Run: headless pygame with SDL's dummy video driver; simulated clock (each Clock.tick advances the game by its frame time, no real sleeping); random seed 0; keys injected as events and as key.get_pressed() state; no mouse input.
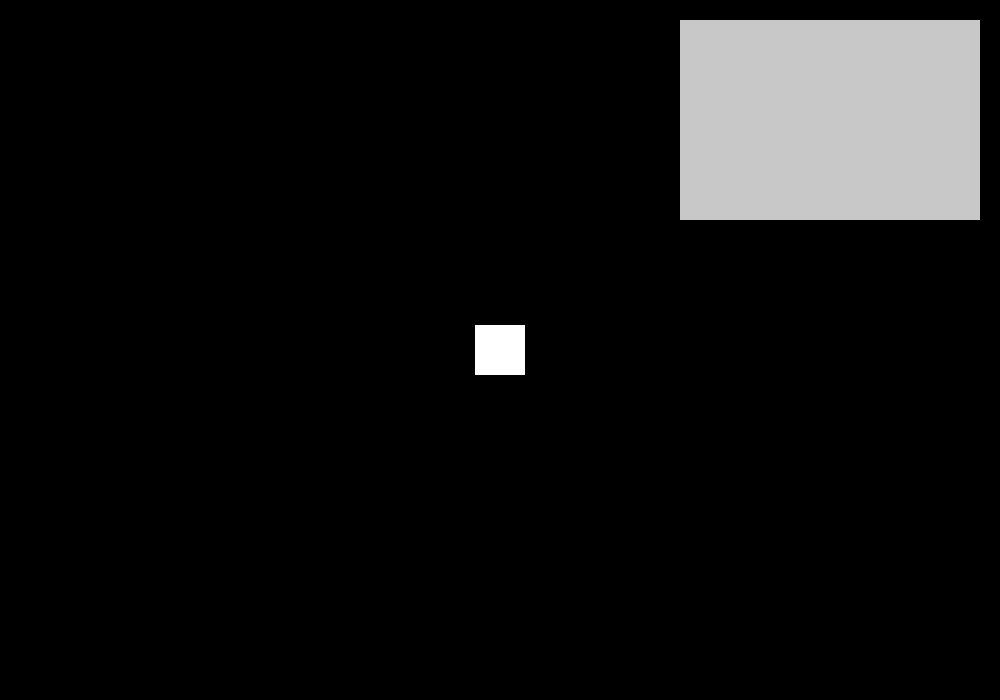
Frame 1 of 4 · flips 1–60 · no input
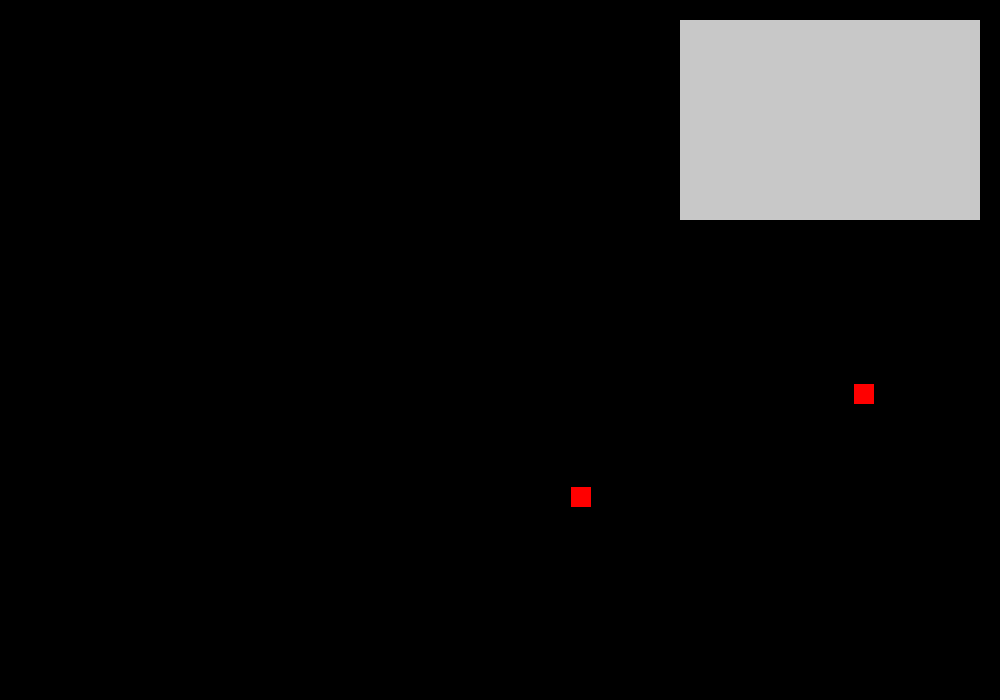
Frame 2 of 4 · flips 61–180 · tapped SPACE, RETURN · held RIGHT (→), D
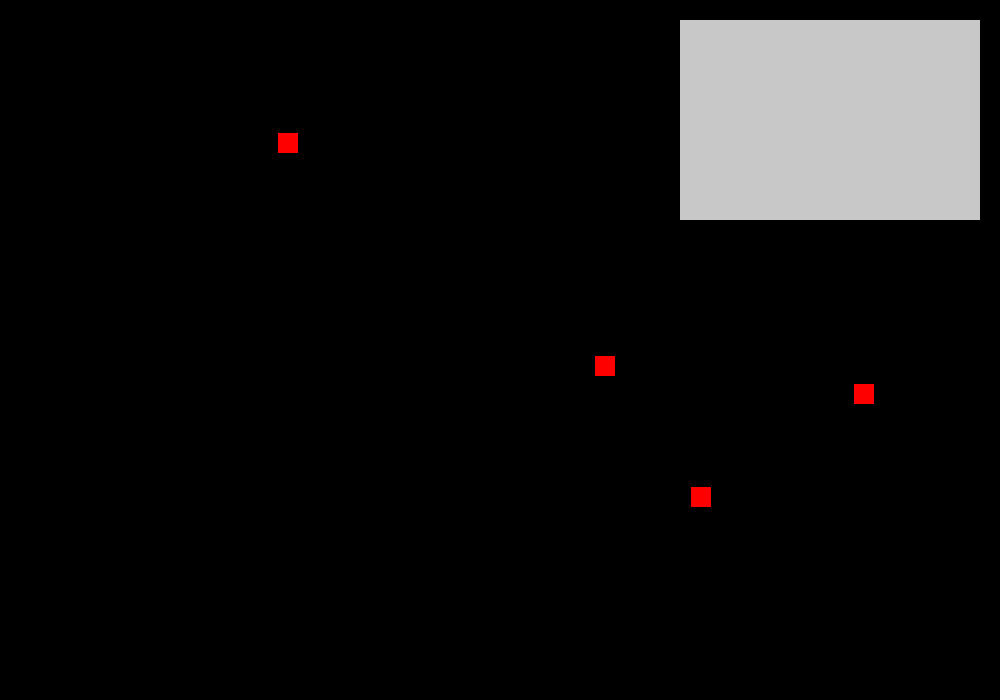
Frame 3 of 4 · flips 181–300 · held DOWN (↓), S
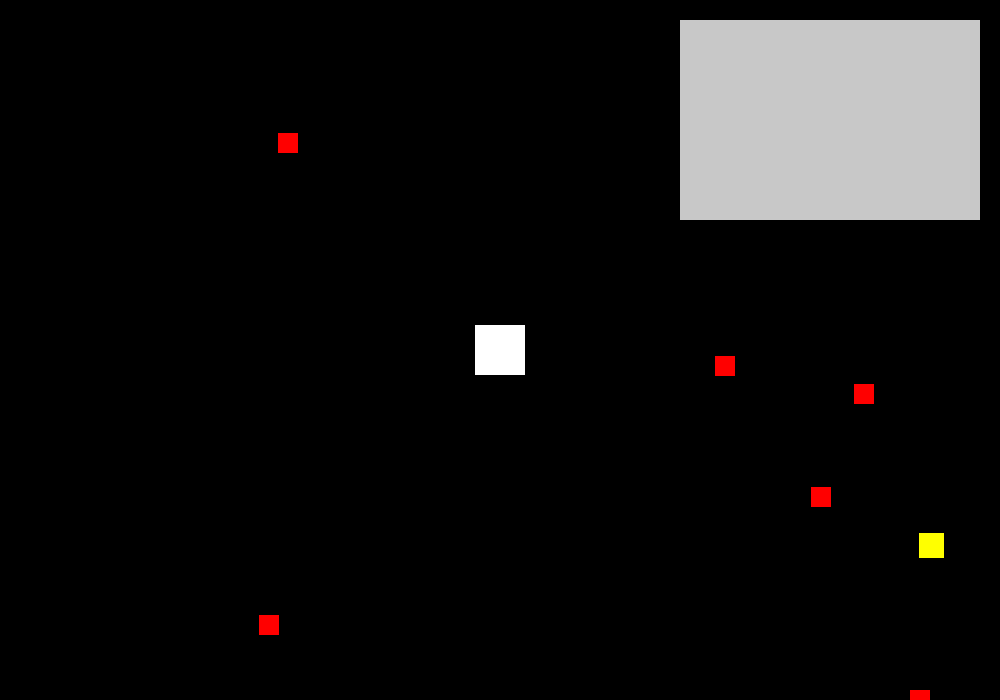
Frame 4 of 4 · flips 301–420 · held LEFT (←), A, UP (↑), W

The pygame program that drew these frames:

import pygame
import random
import math

# Initialize Pygame
pygame.init()

# Screen dimensions
WIDTH, HEIGHT = 1000, 700
screen = pygame.display.set_mode((WIDTH, HEIGHT))
pygame.display.set_caption("Stellar Explorer")

# Colors
WHITE = (255, 255, 255)
BLACK = (0, 0, 0)
BLUE = (0, 0, 255)
RED = (255, 0, 0)
YELLOW = (255, 255, 0)
GRAY = (200, 200, 200)

# Fonts
font = pygame.font.SysFont("Arial", 16)

# Load placeholder images (you should replace these with real sprites later)
player_img = pygame.Surface((50, 50))
player_img.fill(WHITE)

star_img = pygame.Surface((20, 20))
star_img.fill(RED)

hazard_img = pygame.Surface((25, 25))
hazard_img.fill(YELLOW)

# HR Diagram Overlay (static visual placeholder for now)
hr_diagram = pygame.Surface((300, 200))
hr_diagram.fill(GRAY)
hr_pos = (WIDTH - 320, 20)

# Weighted star types for realism
STAR_TYPES = [
    ("Main Sequence", 0.4),
    ("Red Giant", 0.1),
    ("Blue Giant", 0.05),
    ("Red Supergiant", 0.05),
    ("Blue Supergiant", 0.02),
    ("White Dwarf", 0.1),
    ("Brown Dwarf", 0.05),
    ("Subgiant", 0.05),
    ("Neutron Star", 0.01),
    ("Protostar", 0.12),
    ("The Sun", 0.05),
]

def weighted_star_type():
    choices, weights = zip(*STAR_TYPES)
    return random.choices(choices, weights)[0]

# Player class
class Player(pygame.sprite.Sprite):
    def __init__(self):
        super().__init__()
        self.image = player_img
        self.rect = self.image.get_rect(center=(WIDTH // 2, HEIGHT // 2))
        self.speed = 5

    def update(self, keys):
        if keys[pygame.K_LEFT]:
            self.rect.x -= self.speed
        if keys[pygame.K_RIGHT]:
            self.rect.x += self.speed
        if keys[pygame.K_UP]:
            self.rect.y -= self.speed
        if keys[pygame.K_DOWN]:
            self.rect.y += self.speed

# Star class
class Star(pygame.sprite.Sprite):
    def __init__(self):
        super().__init__()
        self.image = star_img.copy()
        self.rect = self.image.get_rect(center=(random.randint(0, WIDTH), random.randint(0, HEIGHT)))
        self.star_type = weighted_star_type()
        self.vx = random.uniform(-1, 1)
        self.vy = random.uniform(-1, 1)

    def update(self):
        self.rect.x += self.vx
        self.rect.y += self.vy
        if self.rect.right < 0 or self.rect.left > WIDTH or self.rect.bottom < 0 or self.rect.top > HEIGHT:
            self.kill()

# Hazard class
class Hazard(pygame.sprite.Sprite):
    def __init__(self):
        super().__init__()
        self.image = hazard_img.copy()
        self.rect = self.image.get_rect(center=(random.randint(0, WIDTH), random.randint(0, HEIGHT)))
        self.hazard_type = random.choice(["Black Hole", "Pulsar", "Quasar", "Supernova"])
        self.vx = random.uniform(-0.5, 0.5)
        self.vy = random.uniform(-0.5, 0.5)

    def update(self):
        self.rect.x += self.vx
        self.rect.y += self.vy
        if self.rect.right < 0 or self.rect.left > WIDTH or self.rect.bottom < 0 or self.rect.top > HEIGHT:
            self.kill()

# Card popup
class Popup:
    def __init__(self, text):
        self.text = text
        self.active = True
        self.timer = 180  # display for 3 seconds

    def draw(self, surface):
        if self.active:
            box = pygame.Surface((300, 100))
            box.fill((250, 250, 210))
            pygame.draw.rect(box, BLACK, box.get_rect(), 2)
            lines = self.text.split('\n')
            for i, line in enumerate(lines):
                rendered = font.render(line, True, BLACK)
                box.blit(rendered, (10, 10 + 20 * i))
            surface.blit(box, (20, HEIGHT - 120))
            self.timer -= 1
            if self.timer <= 0:
                self.active = False

# Groups and setup
player = Player()
all_sprites = pygame.sprite.Group()
stars = pygame.sprite.Group()
hazards = pygame.sprite.Group()
all_sprites.add(player)

# Game state
collected_cards = []
popup = None

def reset_player():
    player.rect.center = (WIDTH // 2, HEIGHT // 2)

def spawn_star():
    star = Star()
    all_sprites.add(star)
    stars.add(star)

def spawn_hazard():
    hazard = Hazard()
    all_sprites.add(hazard)
    hazards.add(hazard)

# Game loop
clock = pygame.time.Clock()
running = True
spawn_timer = 0
hazard_timer = 0

while running:
    keys = pygame.key.get_pressed()
    for event in pygame.event.get():
        if event.type == pygame.QUIT:
            running = False

    player.update(keys)
    stars.update()
    hazards.update()

    spawn_timer += 1
    hazard_timer += 1

    if spawn_timer > 60:
        spawn_star()
        spawn_timer = 0

    if hazard_timer > 300:
        spawn_hazard()
        hazard_timer = 0

    # Collision detection with stars
    hits = pygame.sprite.spritecollide(player, stars, True)
    for hit in hits:
        collected_cards.append(hit.star_type)
        popup = Popup(f"You discovered a {hit.star_type} star!\nAdded to HR Diagram and Cards.")

    # Collision detection with hazards
    dangers = pygame.sprite.spritecollide(player, hazards, False)
    if dangers:
        popup = Popup(f"Danger! You hit a {dangers[0].hazard_type}!\nTeleporting to safe zone.")
        reset_player()

    # Draw everything
    screen.fill(BLACK)
    all_sprites.draw(screen)
    screen.blit(hr_diagram, hr_pos)

    if popup:
        popup.draw(screen)
        if not popup.active:
            popup = None

    # Display collected cards
    y_offset = 240
    for card in collected_cards[-5:]:
        label = font.render(f"Card: {card}", True, WHITE)
        screen.blit(label, (hr_pos[0], hr_pos[1] + y_offset))
        y_offset += 20

    pygame.display.flip()
    clock.tick(60)

pygame.quit()
